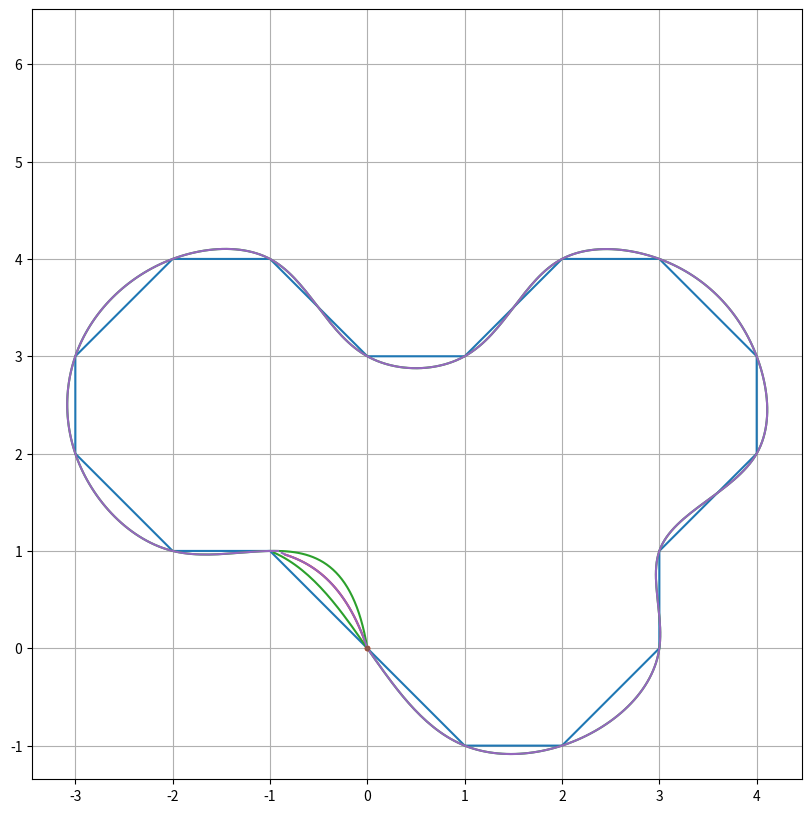

Here is the Python script that generated this plot:
import random
import matplotlib.pyplot as plt
import numpy as np 
from scipy import interpolate
plt.rcParams['figure.figsize'] = (10,10)

comprimento = 20 #mínimo 20
tamanho = comprimento/4
npontos = 500

fim = 0
while fim==0:
    X = [0]
    Y = [0]
    
    i = 0
    k = 0
    while i<comprimento-1:
        a = X[-1]+random.randint(-1,1)
        b = Y[-1]+random.randint(-1,1)
        
        f = 0
        for j in range(len(X)-1):
            if ((X[j]-a)**2+(Y[j]-b)**2)**(1/2)<=1:
                f = 1
        
        if len(X)>1:
            if ((X[-2]-a)**2+(Y[-2]-b)**2)**(1/2)<=2:
                f = 1
        
        if f == 0 and abs(a)<tamanho and abs(b)<tamanho:
            X.append(a)
            Y.append(b)
            i=i+1
            k = 0
            
        k=k+1
        
        if k > 10:
            del X[-1]
            del Y[-1]
            i = i-1

  
        if i>=comprimento*0.7:
            if X[1]*-1==X[-1] and Y[1]*-1==Y[-1]:
                X.append(0)
                Y.append(0)
                if ((X[-3])**2+(Y[-3])**2)**(1/2)>2:
                    fim = 1
                    i = comprimento
    

plt.plot(X, Y, "-",0,0,'.')
plt.autoscale(enable=True, axis='both', tight=None)
plt.axis('square')
plt.grid()
plt.show()

print("Comprimento = ",len(X))

X.append(X[1])
Y.append(Y[1])
#X.append(X[2])
#Y.append(Y[2])

x = np.array(X)
y = np.array(Y)
tck, u = interpolate.splprep([x, y], s=0)
unew = np.arange(0, 1, 1/npontos)
out = interpolate.splev(unew, tck)

X4 = []
Y4 = []
med_X=[]
med_Y=[]
for i in range(len(out[0])):
    if X[1]>0:
        if Y[1]>0:
            if out[0][i]>=0 and out[0][i]<=1 and out[1][i]>=0 and out[1][i]<=1:
                med_X.append(out[0][i])
                med_Y.append(out[1][i])
            else:
                X4.append(out[0][i])
                Y4.append(out[1][i])
                
            
        else:
            if out[0][i]>=0 and out[0][i]<=1 and out[1][i]<=0 and out[1][i]>=-1:
                med_X.append(out[0][i])
                med_Y.append(out[1][i])
            else:
                X4.append(out[0][i])
                Y4.append(out[1][i])
               
    else:
        if Y[1]>0:
            if out[0][i]>=-1 and out[0][i]<=0 and out[1][i]>=0 and out[1][i]<=1:
                med_X.append(out[0][i])
                med_Y.append(out[1][i])
            else:
                X4.append(out[0][i])
                Y4.append(out[1][i])
                
        else:
            if out[0][i]>=-1 and out[0][i]<=0 and out[1][i]<=0 and out[1][i]>=-1:
                med_X.append(out[0][i])
                med_Y.append(out[1][i])
            else:
                X4.append(out[0][i])
                Y4.append(out[1][i])
                
X1 = []
Y1 = []
X2 = []
Y2 = []
i = 0
while i < 1000:
    if ((med_X[i]-med_X[i+1])**2+(med_Y[i]-med_Y[i+1])**2)**(1/2)<0.5:
        X1.append(med_X[i])
        Y1.append(med_Y[i])
    else:
        i = i + 1
        for j in range(i,len(med_X)):
            X2.append(med_X[j])
            Y2.append(med_Y[j])
        i = 1000
    i = i + 1
    


X3 = []
Y3 = []
for i in range(len(X1)):
    X3.append((X1[i]+X2[i])/2)
    Y3.append((Y1[i]+Y2[i])/2)

plt.plot(X3,Y3,'-r',out[0], out[1],'-',0,0,'.')
plt.axis('square')
plt.grid()
plt.show()

del(X4[0])
del(Y4[0])

for i in range(len(X3)):
    X4.append(X3[i])
    Y4.append(Y3[i])

X4.append((X4[-1]+X4[0])/2)
Y4.append((Y4[-1]+Y4[0])/2)

plt.plot(X4,Y4,'-',0,0,'.')
plt.axis('square')
plt.grid()
plt.show()
    
pontos = []
for i in range(len(X4)):
    pontos.append(np.array([X4[i],Y4[i]]))



